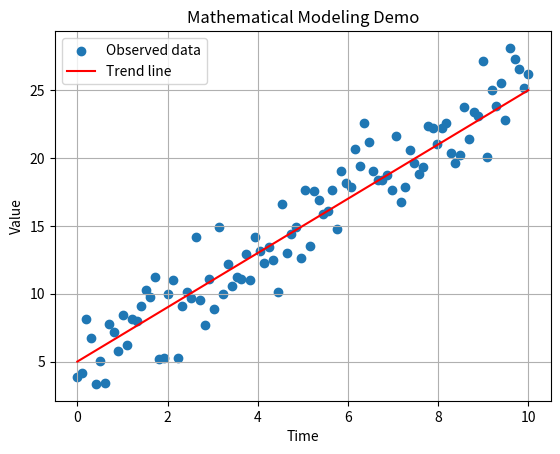

Source code (Python):

import numpy as np
import matplotlib.pyplot as plt

# 模拟时间：0 到 10
time = np.linspace(0, 10, 100)

# 假设某项指标随时间变化
value = 2 * time + 5 + np.random.normal(0, 2, 100)

# 绘制模拟数据
plt.scatter(time, value, label="Observed data")

# 绘制理论趋势线
plt.plot(time, 2 * time + 5, color="red", label="Trend line")

plt.xlabel("Time")
plt.ylabel("Value")
plt.title("Mathematical Modeling Demo")
plt.legend()
plt.grid(True)

plt.show()
